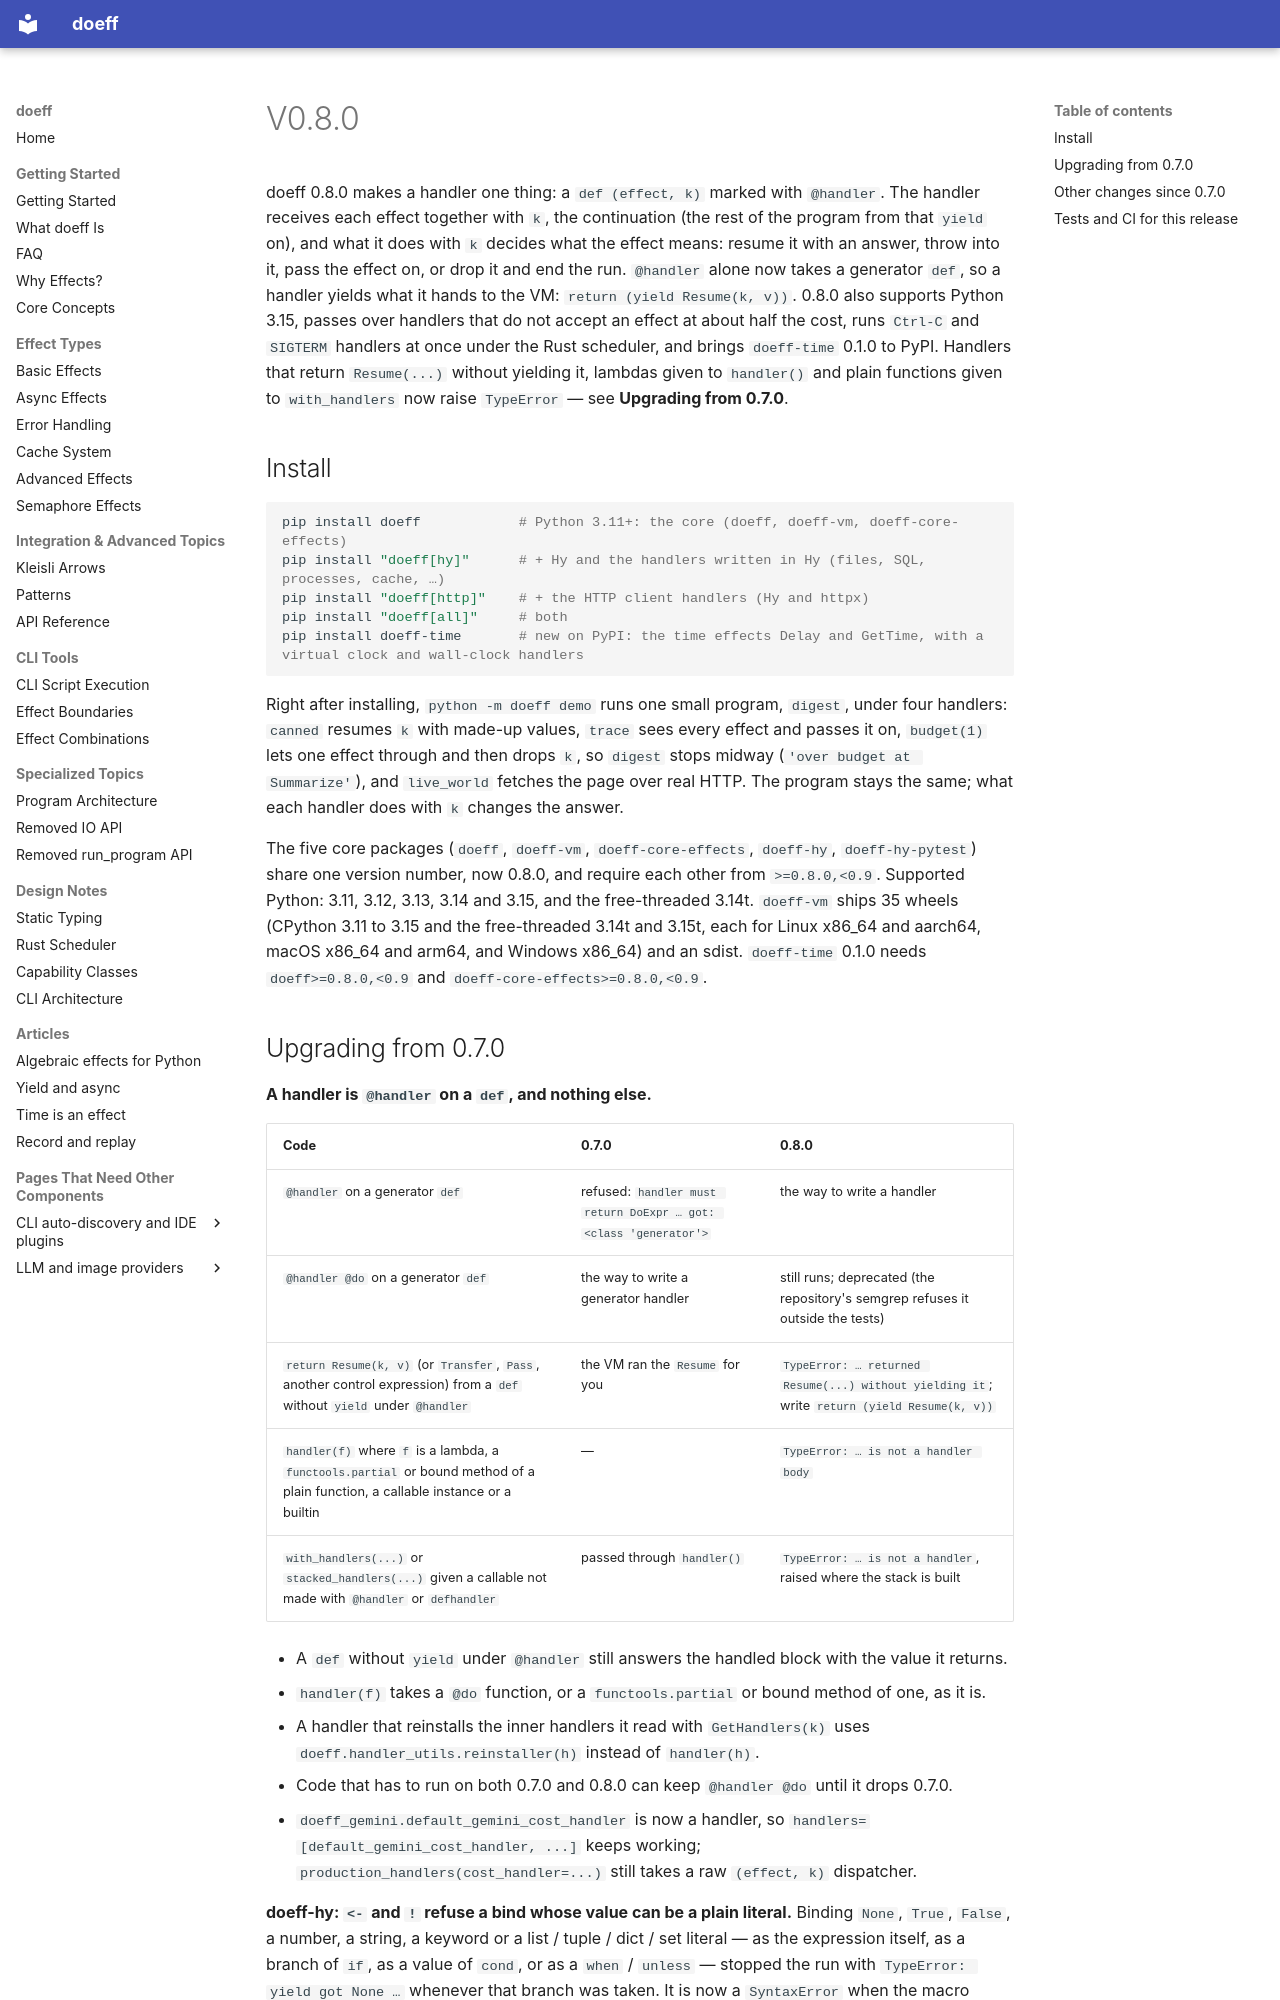

repository: proboscis/doeff · page: releases/v0.8.0/index.html · generator: mkdocs

doeff 0.8.0 makes a handler one thing: a `def (effect, k)` marked with `@handler`. The handler receives each effect together with `k`, the continuation (the rest of the program from that `yield` on), and what it does with `k` decides what the effect means: resume it with an answer, throw into it, pass the effect on, or drop it and end the run. `@handler` alone now takes a generator `def`, so a handler yields what it hands to the VM: `return (yield Resume(k, v))`. 0.8.0 also supports Python 3.15, passes over handlers that do not accept an effect at about half the cost, runs `Ctrl-C` and `SIGTERM` handlers at once under the Rust scheduler, and brings `doeff-time` 0.1.0 to PyPI. Handlers that return `Resume(...)` without yielding it, lambdas given to `handler()` and plain functions given to `with_handlers` now raise `TypeError` — see **Upgrading from 0.7.0**.

## Install

```bash
pip install doeff            # Python 3.11+: the core (doeff, doeff-vm, doeff-core-effects)
pip install "doeff[hy]"      # + Hy and the handlers written in Hy (files, SQL, processes, cache, …)
pip install "doeff[http]"    # + the HTTP client handlers (Hy and httpx)
pip install "doeff[all]"     # both
pip install doeff-time       # new on PyPI: the time effects Delay and GetTime, with a virtual clock and wall-clock handlers
```

Right after installing, `python -m doeff demo` runs one small program, `digest`, under four handlers: `canned` resumes `k` with made-up values, `trace` sees every effect and passes it on, `budget(1)` lets one effect through and then drops `k`, so `digest` stops midway (`'over budget at Summarize'`), and `live_world` fetches the page over real HTTP. The program stays the same; what each handler does with `k` changes the answer.

The five core packages (`doeff`, `doeff-vm`, `doeff-core-effects`, `doeff-hy`, `doeff-hy-pytest`) share one version number, now 0.8.0, and require each other from `>=0.8.0,<0.9`. Supported Python: 3.11, 3.12, 3.13, 3.14 and 3.15, and the free-threaded 3.14t. `doeff-vm` ships 35 wheels (CPython 3.11 to 3.15 and the free-threaded 3.14t and 3.15t, each for Linux x86_64 and aarch64, macOS x86_64 and arm64, and Windows x86_64) and an sdist. `doeff-time` 0.1.0 needs `doeff>=0.8.0,<0.9` and `doeff-core-effects>=0.8.0,<0.9`.
